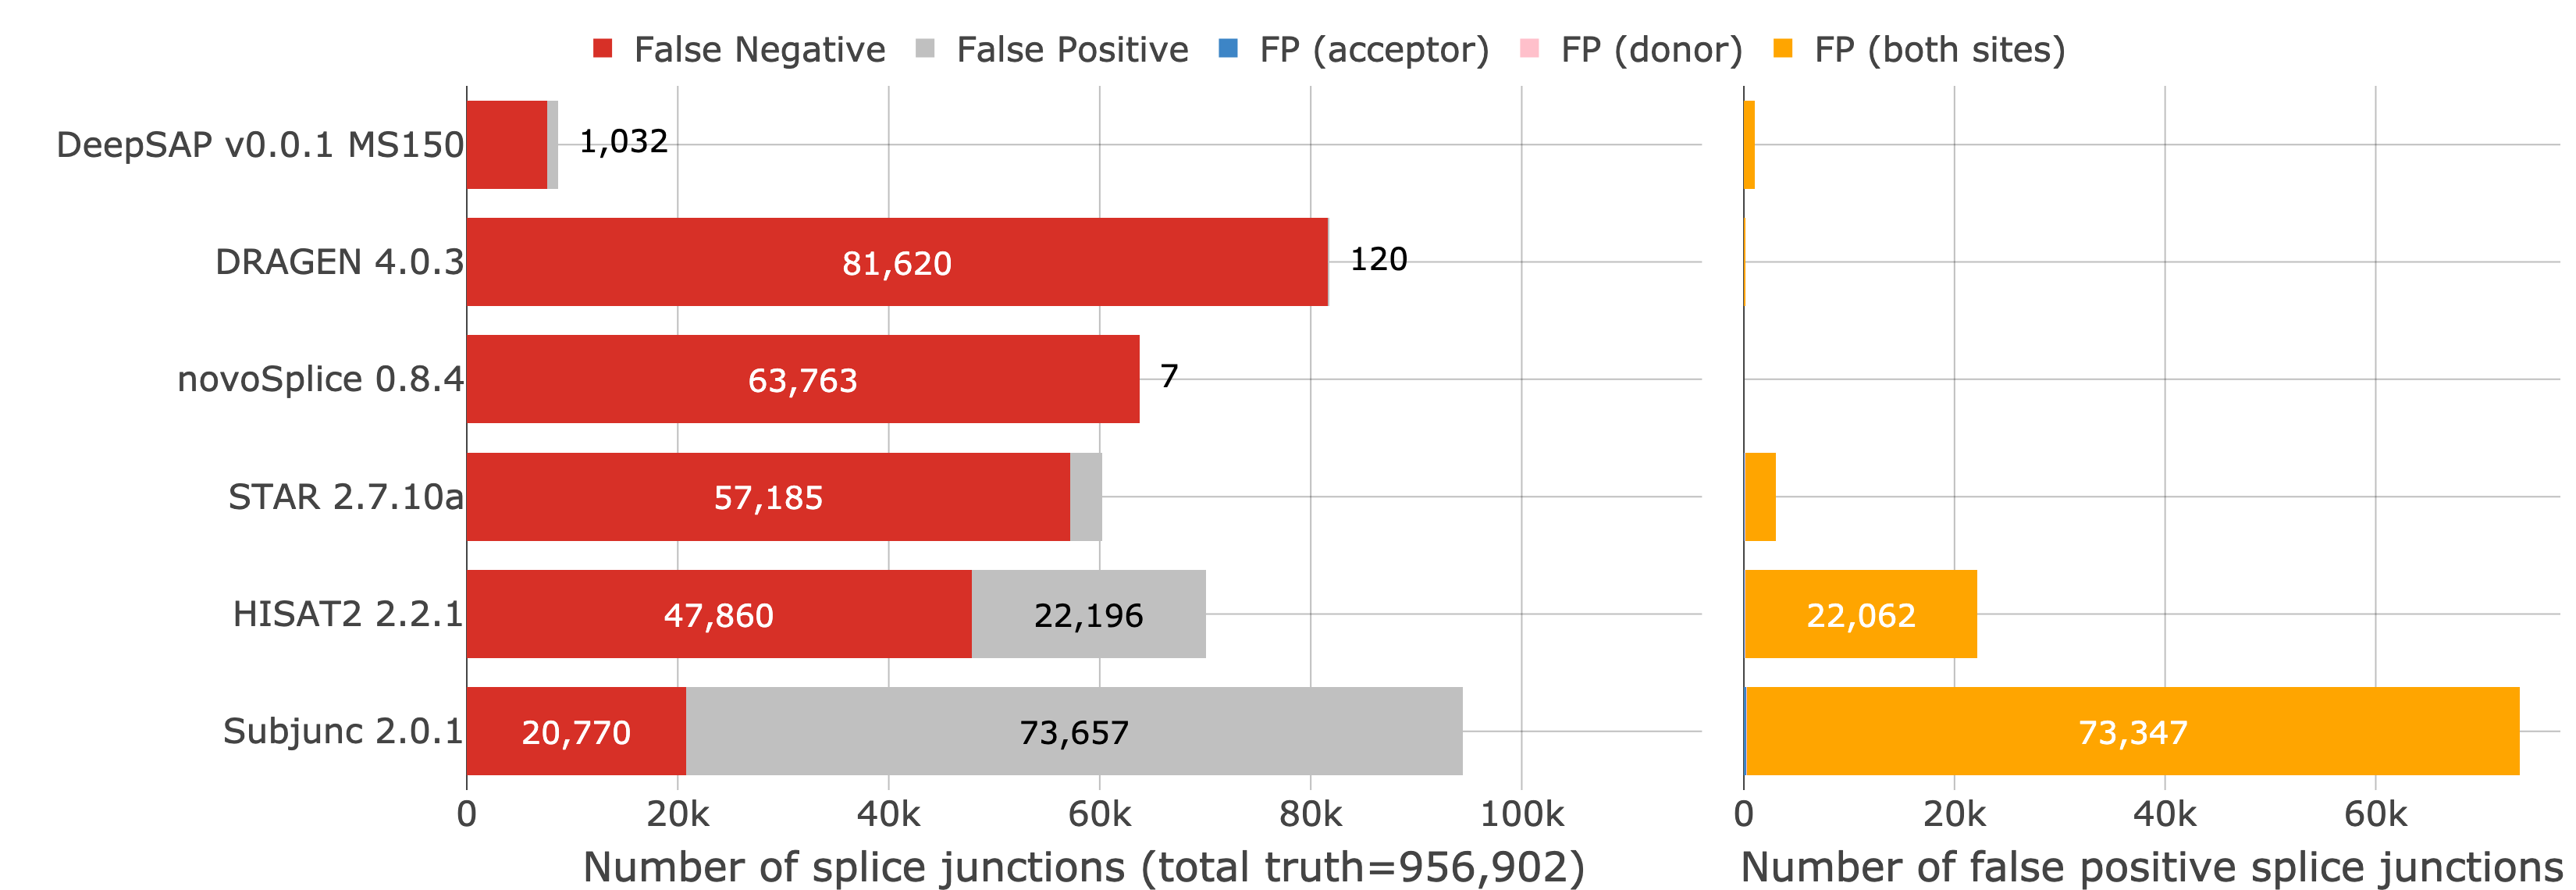

Data behind this chart, as committed beside it:
Run, Dataset, RUN_ID, Study, Species, Rate, Replicate, Junctions_both_sites, Junctions_donor_site, Junctions_acceptor_site, Junctions_none
DRAGEN 4.0.3 default, malaria T1 R1, DRAGEN 4.0.3 default baruzzo_malaria_t1r…, Baruzzo, malaria, T1, 1, 875731, 2, 12, 99
DRAGEN 4.0.3 default, malaria T1 R2, DRAGEN 4.0.3 default baruzzo_malaria_t1r…, Baruzzo, malaria, T1, 2, 876072, 7, 28, 100
DRAGEN 4.0.3 default, malaria T1 R3, DRAGEN 4.0.3 default baruzzo_malaria_t1r…, Baruzzo, malaria, T1, 3, 874044, 4, 4, 105
DeepSAP MS150, malaria T1 R1, DeepSAP v0.0.1 MS150 baruzzo_malaria_t1r…, Baruzzo, malaria, T1, 1, 950460, 9, 1, 1056
DeepSAP MS150, malaria T1 R2, DeepSAP v0.0.1 MS150 baruzzo_malaria_t1r…, Baruzzo, malaria, T1, 2, 949844, 7, 5, 993
DeepSAP MS150, malaria T1 R3, DeepSAP v0.0.1 MS150 baruzzo_malaria_t1r…, Baruzzo, malaria, T1, 3, 947487, 16, 2, 1006
HISAT2 2.2.1 default, malaria T1 R1, HISAT2 2.2.1 default baruzzo_malaria_t1r…, Baruzzo, malaria, T1, 1, 907572, 128, 103, 22897
HISAT2 2.2.1 default, malaria T1 R2, HISAT2 2.2.1 default baruzzo_malaria_t1r…, Baruzzo, malaria, T1, 2, 911238, 8, 96, 20643
HISAT2 2.2.1 default, malaria T1 R3, HISAT2 2.2.1 default baruzzo_malaria_t1r…, Baruzzo, malaria, T1, 3, 908316, 10, 56, 22647
STAR 2.7.10a default, malaria T1 R1, STAR 2.7.10a default baruzzo_malaria_t1r…, Baruzzo, malaria, T1, 1, 900157, 49, 43, 2970
STAR 2.7.10a default, malaria T1 R2, STAR 2.7.10a default baruzzo_malaria_t1r…, Baruzzo, malaria, T1, 2, 900268, 42, 268, 3075
STAR 2.7.10a default, malaria T1 R3, STAR 2.7.10a default baruzzo_malaria_t1r…, Baruzzo, malaria, T1, 3, 898727, 39, 23, 2691
Subjunc 2.0.1 default, malaria T1 R1, Subjunc 2.0.1 default baruzzo_malaria_t1…, Baruzzo, malaria, T1, 1, 934750, 210, 65, 73489
Subjunc 2.0.1 default, malaria T1 R2, Subjunc 2.0.1 default baruzzo_malaria_t1…, Baruzzo, malaria, T1, 2, 936912, 231, 59, 73604
Subjunc 2.0.1 default, malaria T1 R3, Subjunc 2.0.1 default baruzzo_malaria_t1…, Baruzzo, malaria, T1, 3, 936735, 157, 208, 72947
novoSplice 0.8.4 default, malaria T1 R1, novoSplice 0.8.4 default baruzzo_malaria…, Baruzzo, malaria, T1, 1, 894265, 0, 0, 0
novoSplice 0.8.4 default, malaria T1 R2, novoSplice 0.8.4 default baruzzo_malaria…, Baruzzo, malaria, T1, 2, 893685, 0, 0, 0
novoSplice 0.8.4 default, malaria T1 R3, novoSplice 0.8.4 default baruzzo_malaria…, Baruzzo, malaria, T1, 3, 891468, 16, 1, 5
